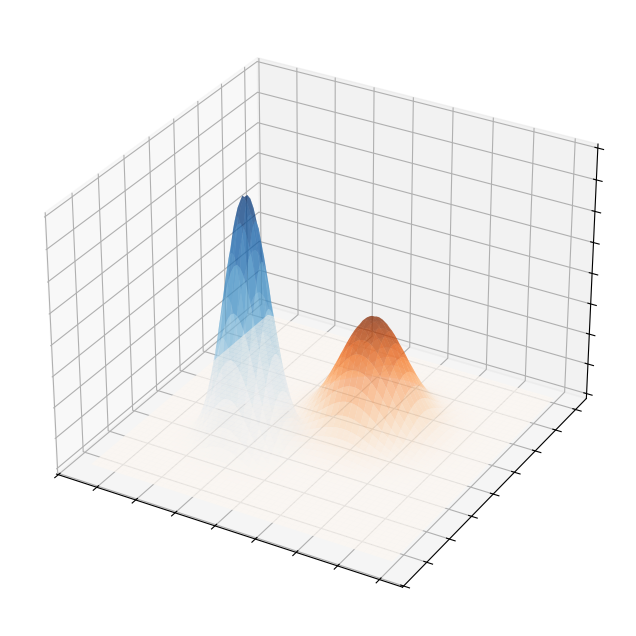

The matplotlib source for this figure:
import numpy as np
import matplotlib.pyplot as plt
from mpl_toolkits.mplot3d import Axes3D
from matplotlib.lines import Line2D


# 定义三维高斯分布函数
def gaussian_3d_two(x, y, params1, params2):
    x01, y01, sigma_x1, sigma_y1, rho1 = params1
    x02, y02, sigma_x2, sigma_y2, rho2 = params2

    Z1 = np.exp(-((x - x01) ** 2 / (2 * sigma_x1 ** 2) +
                  (y - y01) ** 2 / (2 * sigma_y1 ** 2) -
                  (2 * rho1 * (x - x01) * (y - y01)) / (2 * sigma_x1 * sigma_y1))) / (
                     2 * np.pi * sigma_x1 * sigma_y1 * np.sqrt(1 - rho1 ** 2))

    Z2 = np.exp(-((x - x02) ** 2 / (2 * sigma_x2 ** 2) +
                  (y - y02) ** 2 / (2 * sigma_y2 ** 2) -
                  (2 * rho2 * (x - x02) * (y - y02)) / (2 * sigma_x2 * sigma_y2))) / (
                     2 * np.pi * sigma_x2 * sigma_y2 * np.sqrt(1 - rho2 ** 2))

    return Z1, Z2


# 设置两组参数，确保没有重叠
params1 = [0, 0, 1, 1, 0]  # 中心在原点，较小的范围
params2 = [4, 4, 1.5, 1.5, 0]  # 中心更偏移，范围相同

# 创建网格
x = np.linspace(-5, 10, 100)
y = np.linspace(-5, 10, 100)
X, Y = np.meshgrid(x, y)

# 计算两个分布
Z1, Z2 = gaussian_3d_two(X, Y, params1, params2)

# 画图
fig = plt.figure(figsize=(12, 8))
ax = fig.add_subplot(111, projection='3d')

# 绘制两个高斯分布，使用不同的颜色
surf1 = ax.plot_surface(X, Y, Z1, cmap='Blues', alpha=0.5)
surf2 = ax.plot_surface(X, Y, Z2, cmap='Oranges', alpha=0.5)

ax.set_xticklabels([])
ax.set_yticklabels([])
ax.set_zticklabels([])

# 标签和标题
# ax.set_title('Generated Data Distribution without Overlap')
# ax.set_xlabel()
# ax.set_ylabel()
# ax.set_zlabel()

# 使用proxy artist为3D图形添加图例
# legends = [Line2D([0], [0], linestyle="none", marker='o', color='blue', label='Tail Class Distribution'),
#            Line2D([0], [0], linestyle="none", marker='o', color='orange', label='Head Class Distribution')]
# ax.legend(handles=legends)

# 保存图像

plt.savefig('./gaussian_distributions_no_overlap.png', format='png')
plt.show()

# plt.savefig('/mnt/data/gaussian_distributions_separated.png', format='png')
# plt.close(fig)  # 关闭图像，避免重复显示
#
# # 返回文件路径以供下载
# '/mnt/data/gaussian_distributions_separated.png'
